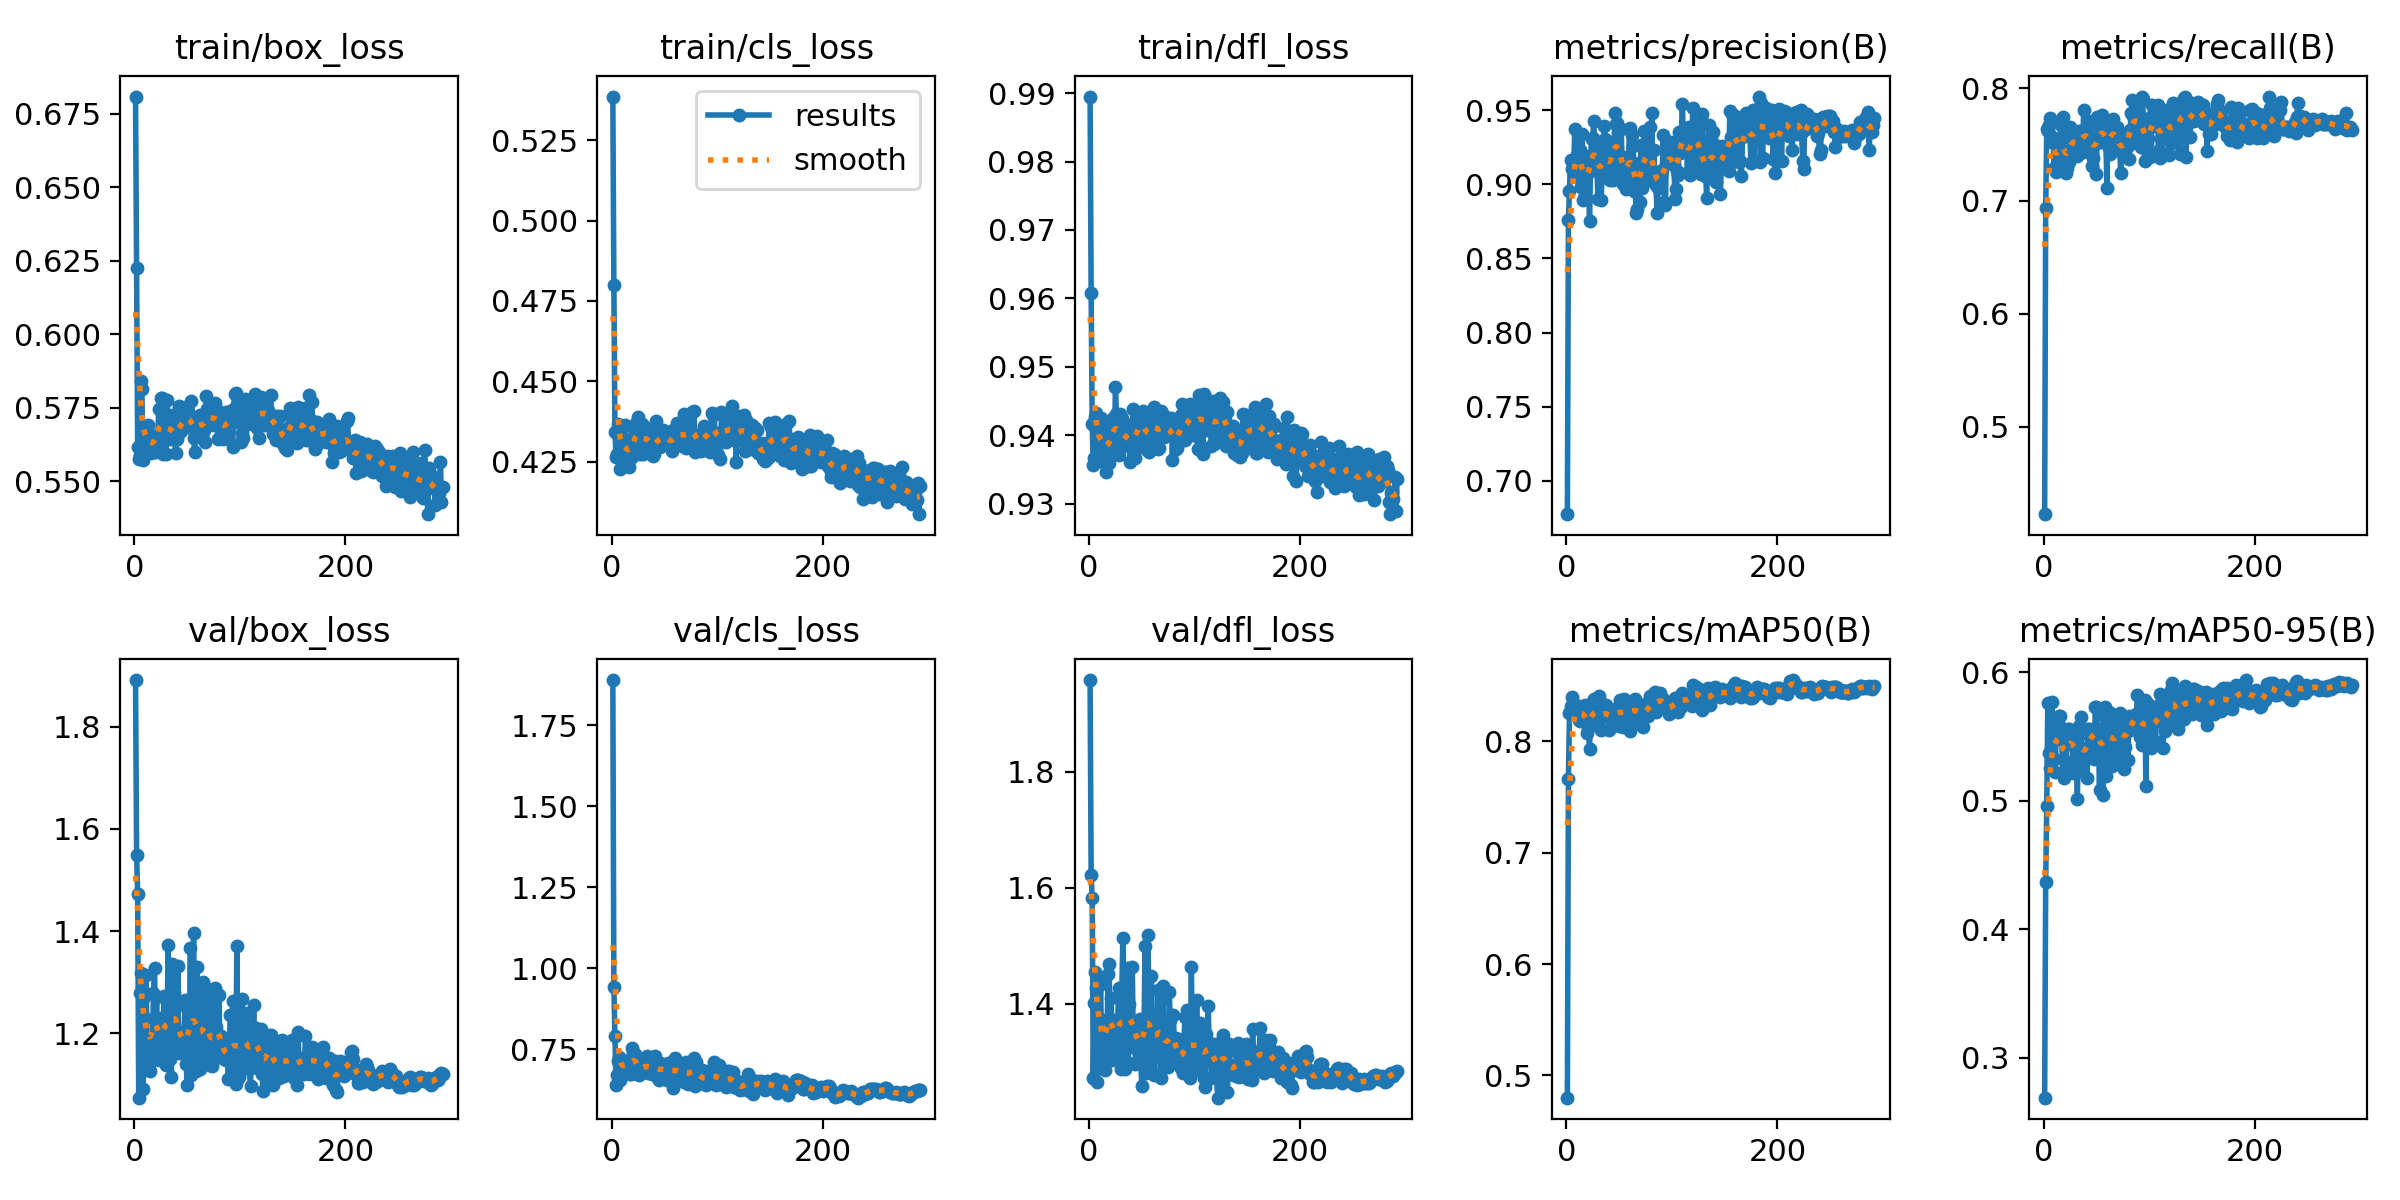

Source data for this figure (header and first rows):
epoch, time, train/box_loss, train/cls_loss, train/dfl_loss, metrics/precision(B), metrics/recall(B), metrics/mAP50(B), metrics/mAP50-95(B), val/box_loss, val/cls_loss, val/dfl_loss, lr/pg0, lr/pg1, lr/pg2
1, 36.36, 0.6808, 0.5386, 0.9895, 0.6775, 0.4224, 0.48, 0.2688, 1.891, 1.889, 1.958, 0.06724, 0.0001646, 0.0001646
2, 64.95, 0.6226, 0.4799, 0.9608, 0.8761, 0.6941, 0.7664, 0.4369, 1.549, 0.9435, 1.622, 0.03407, 0.0003305, 0.0003305
3, 95.47, 0.5616, 0.4344, 0.9417, 0.8958, 0.7636, 0.8258, 0.4957, 1.472, 0.7913, 1.583, 0.000902, 0.0004955, 0.0004955
4, 122.6, 0.5576, 0.4265, 0.9357, 0.9165, 0.7616, 0.832, 0.5763, 1.074, 0.641, 1.272, 0.0004963, 0.0004963, 0.0004963
5, 151.3, 0.5589, 0.4275, 0.9366, 0.9102, 0.7676, 0.8396, 0.5372, 1.279, 0.6704, 1.402, 0.0004951, 0.0004951, 0.0004951
6, 177.7, 0.5842, 0.4367, 0.9427, 0.9131, 0.774, 0.8311, 0.5255, 1.318, 0.714, 1.455, 0.0004938, 0.0004938, 0.0004938
7, 204.6, 0.5812, 0.4357, 0.9433, 0.9097, 0.7574, 0.8266, 0.5308, 1.277, 0.7268, 1.428, 0.0004926, 0.0004926, 0.0004926
8, 233.1, 0.5572, 0.4228, 0.9382, 0.9373, 0.7518, 0.8275, 0.5767, 1.09, 0.6556, 1.265, 0.0004913, 0.0004913, 0.0004913
9, 258.4, 0.5618, 0.4274, 0.94, 0.9047, 0.7559, 0.833, 0.5328, 1.272, 0.7015, 1.446, 0.0004901, 0.0004901, 0.0004901
10, 283.8, 0.565, 0.4298, 0.9362, 0.9195, 0.7289, 0.8237, 0.5323, 1.229, 0.691, 1.373, 0.0004889, 0.0004889, 0.0004889
11, 309, 0.567, 0.4309, 0.9425, 0.9057, 0.7509, 0.8241, 0.5225, 1.313, 0.7106, 1.433, 0.0004876, 0.0004876, 0.0004876
12, 334.4, 0.5626, 0.4291, 0.9383, 0.9336, 0.7253, 0.8192, 0.5562, 1.159, 0.7088, 1.312, 0.0004864, 0.0004864, 0.0004864
13, 359.7, 0.5692, 0.4365, 0.9421, 0.9232, 0.7305, 0.8185, 0.5543, 1.152, 0.6958, 1.3, 0.0004852, 0.0004852, 0.0004852
14, 385.3, 0.5615, 0.4277, 0.9371, 0.8981, 0.7396, 0.8256, 0.5481, 1.187, 0.7038, 1.327, 0.0004839, 0.0004839, 0.0004839
15, 410.5, 0.5608, 0.4258, 0.9385, 0.9336, 0.734, 0.8276, 0.5661, 1.126, 0.6965, 1.285, 0.0004827, 0.0004827, 0.0004827
16, 437.8, 0.5594, 0.4233, 0.9346, 0.8896, 0.7685, 0.83, 0.5662, 1.145, 0.7165, 1.316, 0.0004814, 0.0004814, 0.0004814
17, 462.8, 0.5632, 0.4317, 0.9396, 0.9044, 0.7555, 0.8295, 0.5564, 1.188, 0.6754, 1.34, 0.0004802, 0.0004802, 0.0004802
18, 490.7, 0.5634, 0.4282, 0.9403, 0.8926, 0.7748, 0.8325, 0.5215, 1.278, 0.6757, 1.452, 0.000479, 0.000479, 0.000479
19, 516.1, 0.5645, 0.4265, 0.936, 0.9192, 0.744, 0.8185, 0.5179, 1.328, 0.753, 1.469, 0.0004777, 0.0004777, 0.0004777
20, 541.2, 0.56, 0.4289, 0.9384, 0.9088, 0.7376, 0.8076, 0.531, 1.201, 0.738, 1.348, 0.0004765, 0.0004765, 0.0004765
21, 566.3, 0.5658, 0.4319, 0.942, 0.9073, 0.7246, 0.8122, 0.5244, 1.27, 0.7285, 1.411, 0.0004752, 0.0004752, 0.0004752
22, 591.6, 0.5648, 0.4346, 0.9381, 0.8751, 0.7288, 0.7933, 0.5438, 1.15, 0.7374, 1.303, 0.000474, 0.000474, 0.000474
23, 618.5, 0.5746, 0.4371, 0.9425, 0.9141, 0.7342, 0.8246, 0.5556, 1.148, 0.7146, 1.321, 0.0004728, 0.0004728, 0.0004728
24, 645, 0.5621, 0.4302, 0.9376, 0.9306, 0.7344, 0.8272, 0.5555, 1.163, 0.6995, 1.319, 0.0004715, 0.0004715, 0.0004715
25, 670.4, 0.5782, 0.439, 0.9471, 0.9311, 0.7659, 0.836, 0.5465, 1.231, 0.6849, 1.371, 0.0004703, 0.0004703, 0.0004703
26, 695.4, 0.5781, 0.4361, 0.9431, 0.9429, 0.7593, 0.8376, 0.5477, 1.178, 0.6712, 1.353, 0.0004691, 0.0004691, 0.0004691
27, 720.5, 0.5592, 0.4275, 0.9389, 0.9249, 0.7574, 0.8264, 0.549, 1.205, 0.6914, 1.352, 0.0004678, 0.0004678, 0.0004678
28, 746.1, 0.5701, 0.4304, 0.9371, 0.9197, 0.7453, 0.8195, 0.5214, 1.273, 0.6989, 1.427, 0.0004666, 0.0004666, 0.0004666
29, 771.4, 0.5678, 0.4366, 0.9431, 0.9105, 0.7527, 0.8229, 0.5499, 1.206, 0.6838, 1.329, 0.0004654, 0.0004654, 0.0004654
30, 796.3, 0.5592, 0.4273, 0.939, 0.8902, 0.7608, 0.8173, 0.5523, 1.138, 0.6844, 1.287, 0.0004641, 0.0004641, 0.0004641
31, 821.4, 0.5777, 0.4359, 0.9425, 0.9206, 0.7549, 0.8406, 0.5454, 1.232, 0.6824, 1.411, 0.0004629, 0.0004629, 0.0004629
32, 846.8, 0.5665, 0.4308, 0.9392, 0.9184, 0.7402, 0.8238, 0.5008, 1.374, 0.7181, 1.513, 0.0004616, 0.0004616, 0.0004616
33, 871.9, 0.5678, 0.4341, 0.9403, 0.8895, 0.7418, 0.8103, 0.5495, 1.154, 0.7307, 1.315, 0.0004604, 0.0004604, 0.0004604
34, 897.5, 0.5644, 0.4313, 0.9401, 0.9082, 0.7621, 0.8234, 0.558, 1.15, 0.6786, 1.287, 0.0004592, 0.0004592, 0.0004592
35, 922.8, 0.5688, 0.4303, 0.94, 0.9119, 0.7453, 0.8231, 0.5651, 1.115, 0.6855, 1.302, 0.0004579, 0.0004579, 0.0004579
36, 948.2, 0.5726, 0.4351, 0.9396, 0.9394, 0.7622, 0.8325, 0.5233, 1.336, 0.7183, 1.462, 0.0004567, 0.0004567, 0.0004567
37, 975.9, 0.5664, 0.4303, 0.9384, 0.9306, 0.7431, 0.8252, 0.5327, 1.281, 0.6891, 1.394, 0.0004554, 0.0004554, 0.0004554
38, 1003, 0.5645, 0.428, 0.9415, 0.9096, 0.7806, 0.833, 0.5342, 1.25, 0.6739, 1.399, 0.0004542, 0.0004542, 0.0004542
39, 1029, 0.5595, 0.4269, 0.936, 0.9217, 0.7499, 0.8263, 0.5402, 1.206, 0.6913, 1.347, 0.000453, 0.000453, 0.000453
40, 1054, 0.5642, 0.4275, 0.9384, 0.9036, 0.7557, 0.8098, 0.5407, 1.173, 0.6981, 1.335, 0.0004517, 0.0004517, 0.0004517
41, 1081, 0.5659, 0.4294, 0.9409, 0.9029, 0.7553, 0.8218, 0.5179, 1.331, 0.7311, 1.464, 0.0004505, 0.0004505, 0.0004505
42, 1107, 0.5755, 0.4375, 0.9439, 0.913, 0.7711, 0.8269, 0.556, 1.16, 0.6867, 1.325, 0.0004493, 0.0004493, 0.0004493
43, 1133, 0.5686, 0.4318, 0.9375, 0.9259, 0.7525, 0.8267, 0.5554, 1.183, 0.6641, 1.36, 0.000448, 0.000448, 0.000448
44, 1160, 0.5671, 0.4302, 0.9366, 0.9032, 0.7529, 0.8212, 0.5535, 1.168, 0.7006, 1.297, 0.0004468, 0.0004468, 0.0004468
45, 1185, 0.5684, 0.4317, 0.9396, 0.9189, 0.7689, 0.8242, 0.5491, 1.167, 0.6571, 1.341, 0.0004456, 0.0004456, 0.0004456
46, 1211, 0.5691, 0.4295, 0.9418, 0.948, 0.7306, 0.8217, 0.5433, 1.201, 0.7077, 1.368, 0.0004443, 0.0004443, 0.0004443
47, 1236, 0.5717, 0.4332, 0.9418, 0.9407, 0.738, 0.8252, 0.5494, 1.186, 0.6924, 1.327, 0.0004431, 0.0004431, 0.0004431
48, 1261, 0.5715, 0.433, 0.9427, 0.9411, 0.7561, 0.8301, 0.5326, 1.264, 0.6925, 1.373, 0.0004418, 0.0004418, 0.0004418
49, 1287, 0.5753, 0.435, 0.9429, 0.9041, 0.7506, 0.8274, 0.573, 1.139, 0.696, 1.3, 0.0004406, 0.0004406, 0.0004406
50, 1312, 0.5692, 0.431, 0.9384, 0.9194, 0.7237, 0.8142, 0.5724, 1.098, 0.6878, 1.259, 0.0004394, 0.0004394, 0.0004394
51, 1341, 0.5734, 0.4339, 0.9435, 0.9169, 0.7746, 0.8373, 0.556, 1.217, 0.6866, 1.336, 0.0004381, 0.0004381, 0.0004381
52, 1368, 0.5685, 0.4334, 0.9421, 0.9375, 0.7532, 0.8313, 0.5499, 1.182, 0.6557, 1.326, 0.0004369, 0.0004369, 0.0004369
53, 1394, 0.5697, 0.4326, 0.9415, 0.9132, 0.7603, 0.8212, 0.5079, 1.367, 0.7086, 1.499, 0.0004356, 0.0004356, 0.0004356
54, 1419, 0.5773, 0.4307, 0.9404, 0.9003, 0.7524, 0.8132, 0.5554, 1.118, 0.6858, 1.281, 0.0004344, 0.0004344, 0.0004344
55, 1445, 0.5716, 0.4318, 0.9379, 0.9078, 0.7758, 0.838, 0.5559, 1.208, 0.684, 1.361, 0.0004332, 0.0004332, 0.0004332
56, 1471, 0.5647, 0.4296, 0.941, 0.9032, 0.7673, 0.8234, 0.5045, 1.396, 0.7087, 1.519, 0.0004319, 0.0004319, 0.0004319
57, 1496, 0.5598, 0.4282, 0.9376, 0.8965, 0.7593, 0.8245, 0.5661, 1.156, 0.6791, 1.297, 0.0004307, 0.0004307, 0.0004307
58, 1521, 0.5676, 0.4348, 0.9423, 0.9103, 0.768, 0.8341, 0.5729, 1.125, 0.6319, 1.287, 0.0004295, 0.0004295, 0.0004295
59, 1548, 0.5684, 0.4311, 0.9404, 0.9192, 0.7628, 0.8357, 0.5192, 1.33, 0.6868, 1.447, 0.0004282, 0.0004282, 0.0004282
60, 1574, 0.5691, 0.4318, 0.9394, 0.9379, 0.7116, 0.8096, 0.5512, 1.171, 0.7228, 1.307, 0.000427, 0.000427, 0.000427
... 232 more rows
